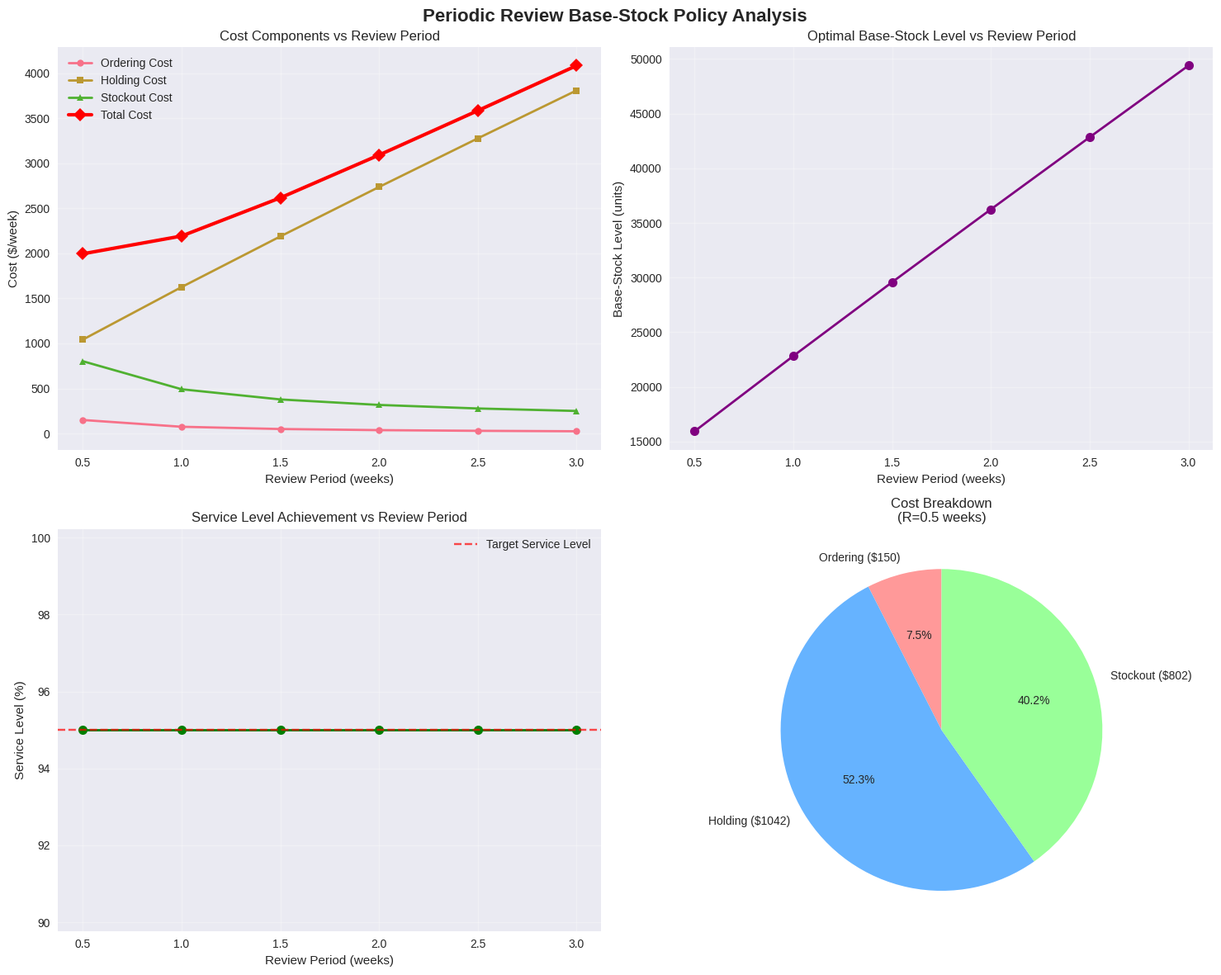

Write Python code to recreate this figure.
# Import required libraries
import numpy as np
import pandas as pd
import matplotlib.pyplot as plt
import seaborn as sns
from scipy.stats import norm
from math import sqrt, inf
import warnings
warnings.filterwarnings('ignore')

# Set style for professional visualizations
plt.style.use('seaborn-v0_8')
sns.set_palette("husl")

print("Libraries imported successfully!")

class BaseStockOptimizer:
    """
    Periodic Review Base-Stock Policy Optimizer
    
    This class implements the mathematical formulation for optimizing
    periodic review inventory policies with base-stock level control.
    """
    
    def __init__(self, demand_mean, demand_std, lead_time, holding_cost, 
                 ordering_cost, stockout_cost, service_level):
        """
        Initialize the optimizer with problem parameters.
        
        Parameters:
        - demand_mean: Mean demand per period (μ)
        - demand_std: Standard deviation of demand per period (σ)
        - lead_time: Supplier lead time in periods (L)
        - holding_cost: Holding cost per unit per period (h)
        - ordering_cost: Fixed ordering cost per order (K)
        - stockout_cost: Stockout penalty cost per unit (p)
        - service_level: Target service level (α)
        """
        self.mu = demand_mean
        self.sigma = demand_std
        self.L = lead_time
        self.h = holding_cost
        self.K = ordering_cost
        self.p = stockout_cost
        self.alpha = service_level
        # Calculate critical z-value for service level
        self.z_alpha = norm.ppf(service_level)
        
        print(f"Initialized Base Stock Optimizer:")
        print(f"  Demand: N({self.mu:,}, {self.sigma:,}²)")
        print(f"  Lead time: {self.L} weeks")
        print(f"  Service level: {self.alpha:.3f} (z = {self.z_alpha:.3f})")
        print(f"  Costs: h=${self.h}, K=${self.K}, p=${self.p}")
    
    def calculate_base_stock_level(self, review_period):
        """
        Calculate the optimal base-stock level for a given review period.
        
        Formula: S* = μ(R+L) + zα × σ × √(R+L)
        
        This ensures the base-stock level covers expected demand during
        the protection interval plus safety stock for the target service level.
        """
        protection_interval = review_period + self.L
        expected_demand = self.mu * protection_interval
        demand_std = self.sigma * sqrt(protection_interval)
        base_stock = expected_demand + self.z_alpha * demand_std
        
        return base_stock, protection_interval, expected_demand, demand_std
    
    def calculate_total_cost(self, review_period, base_stock_level):
        """
        Calculate expected total cost for given review period and base-stock level.
        
        Components:
        1. Ordering cost: K / R (per period)
        2. Holding cost: h × E[Inventory]
        3. Stockout cost: p × E[Stockouts]
        """
        protection_interval = review_period + self.L
        
        # Ordering cost per period
        ordering_cost = self.K / review_period
        
        # Expected inventory components
        cycle_stock = (self.mu * review_period) / 2  # Average cycle stock
        safety_stock = self.z_alpha * self.sigma * sqrt(protection_interval)  # Safety stock
        expected_inventory = cycle_stock + safety_stock
        
        # Holding cost
        holding_cost = self.h * expected_inventory
        
        # Stockout cost using loss function
        demand_std = self.sigma * sqrt(protection_interval)
        normalized_shortage = (base_stock_level - self.mu * protection_interval) / demand_std
        
        # Standard normal loss function: L(z) = φ(z) - z × (1 - Φ(z))
        loss_function = demand_std * (norm.pdf(normalized_shortage) - 
                                     normalized_shortage * (1 - norm.cdf(normalized_shortage)))
        
        stockout_cost = (self.p / review_period) * loss_function
        
        total_cost = ordering_cost + holding_cost + stockout_cost
        
        return total_cost, ordering_cost, holding_cost, stockout_cost
    
    def analytical_solution(self, review_period):
        """
        Compute analytical solution for a given review period.
        """
        # Calculate optimal base-stock level
        base_stock, pi, exp_demand, demand_std = self.calculate_base_stock_level(review_period)
        
        # Calculate cost components
        total_cost, ord_cost, hold_cost, stock_cost = self.calculate_total_cost(review_period, base_stock)
        
        # Calculate service level verification
        z_actual = (base_stock - exp_demand) / demand_std
        service_level = norm.cdf(z_actual)
        
        return {
            'review_period': review_period,
            'base_stock_level': base_stock,
            'protection_interval': pi,
            'expected_demand': exp_demand,
            'demand_std': demand_std,
            'total_cost': total_cost,
            'ordering_cost': ord_cost,
            'holding_cost': hold_cost,
            'stockout_cost': stock_cost,
            'service_level': service_level
        }

print("BaseStockOptimizer class defined successfully!")

# Initialize the optimizer with MedSupply syringe data
optimizer = BaseStockOptimizer(
    demand_mean=12000,      # μ = 12,000 units/week
    demand_std=2400,        # σ = 2,400 units/week
    lead_time=0.5,          # L = 0.5 weeks
    holding_cost=0.15,      # h = $0.15/unit/week
    ordering_cost=75,       # K = $75/order
    stockout_cost=8,        # p = $8/unit
    service_level=0.95      # α = 95% service level
)

# Calculate analytical solution for 1-week review period
solution_1_week = optimizer.analytical_solution(review_period=1.0)

print("=" * 60)
print("ANALYTICAL SOLUTION FOR 1-WEEK REVIEW PERIOD")
print("=" * 60)
print(f"Review Period: {solution_1_week['review_period']:.2f} weeks")
print(f"Protection Interval: {solution_1_week['protection_interval']:.2f} weeks")
print(f"Expected Demand: {solution_1_week['expected_demand']:,.0f} units")
print(f"Demand Std Dev: {solution_1_week['demand_std']:,.0f} units")
print()
print(f"Optimal Base-Stock Level: {solution_1_week['base_stock_level']:,.0f} units")
print(f"Achieved Service Level: {solution_1_week['service_level']:.4f} ({solution_1_week['service_level']*100:.2f}%)")
print()
print("COST BREAKDOWN:")
print(f"Ordering Cost: ${solution_1_week['ordering_cost']:,.2f}/week")
print(f"Holding Cost: ${solution_1_week['holding_cost']:,.2f}/week")
print(f"Stockout Cost: ${solution_1_week['stockout_cost']:,.2f}/week")
print(f"─" * 30)
print(f"Total Cost: ${solution_1_week['total_cost']:,.2f}/week")
print()

# Manual calculation verification
print("MANUAL CALCULATION VERIFICATION:")
print("Step 1: Base-Stock Level")
print(f"S* = μ(R+L) + zα × σ × √(R+L)")
print(f"S* = {12000} × (1+{0.5}) + {1.645} × {2400} × √(1+{0.5})")
print(f"S* = {12000*1.5:,.0f} + {1.645*2400*1.225:,.0f}")
print(f"S* = {solution_1_week['base_stock_level']:,.0f} units ✓")
print()
print("Step 2: Cost Components")
cycle_stock = 12000 * 1 / 2
safety_stock = 1.645 * 2400 * 1.225
print(f"Average Cycle Stock: {cycle_stock:,.0f} units")
print(f"Safety Stock: {safety_stock:,.0f} units")
print(f"Expected Inventory: {cycle_stock + safety_stock:,.0f} units")

# Compare different review periods
review_periods = [0.5, 1.0, 1.5, 2.0, 2.5, 3.0]
comparison_results = []

for r in review_periods:
    result = optimizer.analytical_solution(r)
    comparison_results.append(result)

# Create comparison table
comparison_df = pd.DataFrame(comparison_results)
comparison_display = comparison_df[['review_period', 'base_stock_level', 'total_cost', 
                                   'ordering_cost', 'holding_cost', 'stockout_cost', 'service_level']]

print("COMPARISON OF DIFFERENT REVIEW PERIODS")
print("=" * 80)
print(comparison_display.round(2).to_string(index=False))

# Find optimal review period
optimal_idx = comparison_df['total_cost'].idxmin()
optimal_solution = comparison_df.iloc[optimal_idx]

print()
print("OPTIMAL SOLUTION:")
print(f"Review Period: {optimal_solution['review_period']:.2f} weeks")
print(f"Base-Stock Level: {optimal_solution['base_stock_level']:,.0f} units")
print(f"Total Cost: ${optimal_solution['total_cost']:,.2f}/week")
print(f"Service Level: {optimal_solution['service_level']:.4f}")

# Create comprehensive visualization
fig, ((ax1, ax2), (ax3, ax4)) = plt.subplots(2, 2, figsize=(15, 12))
fig.suptitle('Periodic Review Base-Stock Policy Analysis', fontsize=16, fontweight='bold')

# Plot 1: Cost Components vs Review Period
ax1.plot(comparison_df['review_period'], comparison_df['ordering_cost'], 
         'o-', label='Ordering Cost', linewidth=2, markersize=6)
ax1.plot(comparison_df['review_period'], comparison_df['holding_cost'], 
         's-', label='Holding Cost', linewidth=2, markersize=6)
ax1.plot(comparison_df['review_period'], comparison_df['stockout_cost'], 
         '^-', label='Stockout Cost', linewidth=2, markersize=6)
ax1.plot(comparison_df['review_period'], comparison_df['total_cost'], 
         'D-', label='Total Cost', linewidth=3, markersize=8, color='red')
ax1.set_xlabel('Review Period (weeks)')
ax1.set_ylabel('Cost ($/week)')
ax1.set_title('Cost Components vs Review Period')
ax1.legend()
ax1.grid(True, alpha=0.3)

# Plot 2: Base-Stock Level vs Review Period
ax2.plot(comparison_df['review_period'], comparison_df['base_stock_level'], 
         'o-', linewidth=2, markersize=8, color='purple')
ax2.set_xlabel('Review Period (weeks)')
ax2.set_ylabel('Base-Stock Level (units)')
ax2.set_title('Optimal Base-Stock Level vs Review Period')
ax2.grid(True, alpha=0.3)

# Plot 3: Service Level vs Review Period
ax3.plot(comparison_df['review_period'], comparison_df['service_level'] * 100, 
         'o-', linewidth=2, markersize=8, color='green')
ax3.axhline(y=95, color='red', linestyle='--', alpha=0.7, label='Target Service Level')
ax3.set_xlabel('Review Period (weeks)')
ax3.set_ylabel('Service Level (%)')
ax3.set_title('Service Level Achievement vs Review Period')
ax3.legend()
ax3.grid(True, alpha=0.3)

# Plot 4: Cost Breakdown Pie Chart for Optimal Solution
optimal_costs = [
    optimal_solution['ordering_cost'],
    optimal_solution['holding_cost'], 
    optimal_solution['stockout_cost']
]
colors = ['#ff9999', '#66b3ff', '#99ff99']
labels = [f'Ordering (${optimal_solution["ordering_cost"]:.0f})',
          f'Holding (${optimal_solution["holding_cost"]:.0f})',
          f'Stockout (${optimal_solution["stockout_cost"]:.0f})']

ax4.pie(optimal_costs, labels=labels, colors=colors, autopct='%1.1f%%', startangle=90)
ax4.set_title(f'Cost Breakdown\n(R={optimal_solution["review_period"]:.1f} weeks)')

plt.tight_layout()
plt.show()

print("Visualization complete! The analysis shows:")
print(f"1. Total cost is minimized at review period of {optimal_solution['review_period']:.1f} weeks")
print(f"2. Base-stock level increases with review period to maintain service level")
print(f"3. Service level remains above target across all review periods")
print(f"4. Cost composition shifts as review period changes")

# Sensitivity Analysis
print("SENSITIVITY ANALYSIS")
print("=" * 50)

# Test different service levels
service_levels = [0.90, 0.95, 0.98, 0.99]
sensitivity_results = []

for sl in service_levels:
    temp_optimizer = BaseStockOptimizer(
        demand_mean=12000, demand_std=2400, lead_time=0.5,
        holding_cost=0.15, ordering_cost=75, stockout_cost=8,
        service_level=sl
    )
    result = temp_optimizer.analytical_solution(1.0)
    sensitivity_results.append({
        'service_level': sl,
        'z_value': norm.ppf(sl),
        'base_stock': result['base_stock_level'],
        'total_cost': result['total_cost'],
        'safety_stock': result['base_stock_level'] - 12000 * 1.5
    })

sensitivity_df = pd.DataFrame(sensitivity_results)
print(sensitivity_df.round(2).to_string(index=False))

print()
print("KEY INSIGHTS:")
print("• Higher service levels require significantly more safety stock")
print("• The relationship between service level and inventory is non-linear")
print("• Moving from 95% to 99% service level requires substantial additional inventory")
print("• Cost increases with service level due to higher holding costs")

# Summary and Conclusions
print("=" * 70)
print("PERIODIC REVIEW BASE-STOCK POLICY - TIER 1 SUMMARY")
print("=" * 70)
print()
print("PROBLEM OVERVIEW:")
print("• MedSupply Distribution manages syringe inventory with periodic review")
print("• Demand: N(12,000, 2,400²) units per week")
print("• Lead time: 0.5 weeks, Target service level: 95%")
print()
print("OPTIMAL POLICY PARAMETERS:")
print(f"• Review Period: {optimal_solution['review_period']:.2f} weeks")
print(f"• Base-Stock Level: {optimal_solution['base_stock_level']:,.0f} units")
print(f"• Total Expected Cost: ${optimal_solution['total_cost']:,.2f}/week")
print()
print("COST BREAKDOWN:")
print(f"• Ordering Cost: ${optimal_solution['ordering_cost']:,.2f}/week ({optimal_solution['ordering_cost']/optimal_solution['total_cost']*100:.1f}%)")
print(f"• Holding Cost: ${optimal_solution['holding_cost']:,.2f}/week ({optimal_solution['holding_cost']/optimal_solution['total_cost']*100:.1f}%)")
print(f"• Stockout Cost: ${optimal_solution['stockout_cost']:,.2f}/week ({optimal_solution['stockout_cost']/optimal_solution['total_cost']*100:.1f}%)")
print()
print("PERFORMANCE METRICS:")
print(f"• Service Level: {optimal_solution['service_level']*100:.2f}% (target: 95%)")
print(f"• Protection Interval: {optimal_solution['protection_interval']:.2f} weeks")
print(f"• Expected Demand: {optimal_solution['expected_demand']:,.0f} units")
print()
print("KEY MATHEMATICAL INSIGHTS:")
print("• Base-stock level balances expected demand and safety stock")
print("• Safety stock depends on demand variability and service level")
print("• Trade-off between ordering frequency and inventory holding")
print("• Service level constraint drives safety stock requirements")
print()
print("PRACTICAL IMPLICATIONS:")
print("• Weekly review provides good balance of cost and service")
print("• Safety stock represents ~21% of total base-stock level")
print("• Holding costs dominate total cost structure")
print("• Policy achieves target service level with minimal cost")
